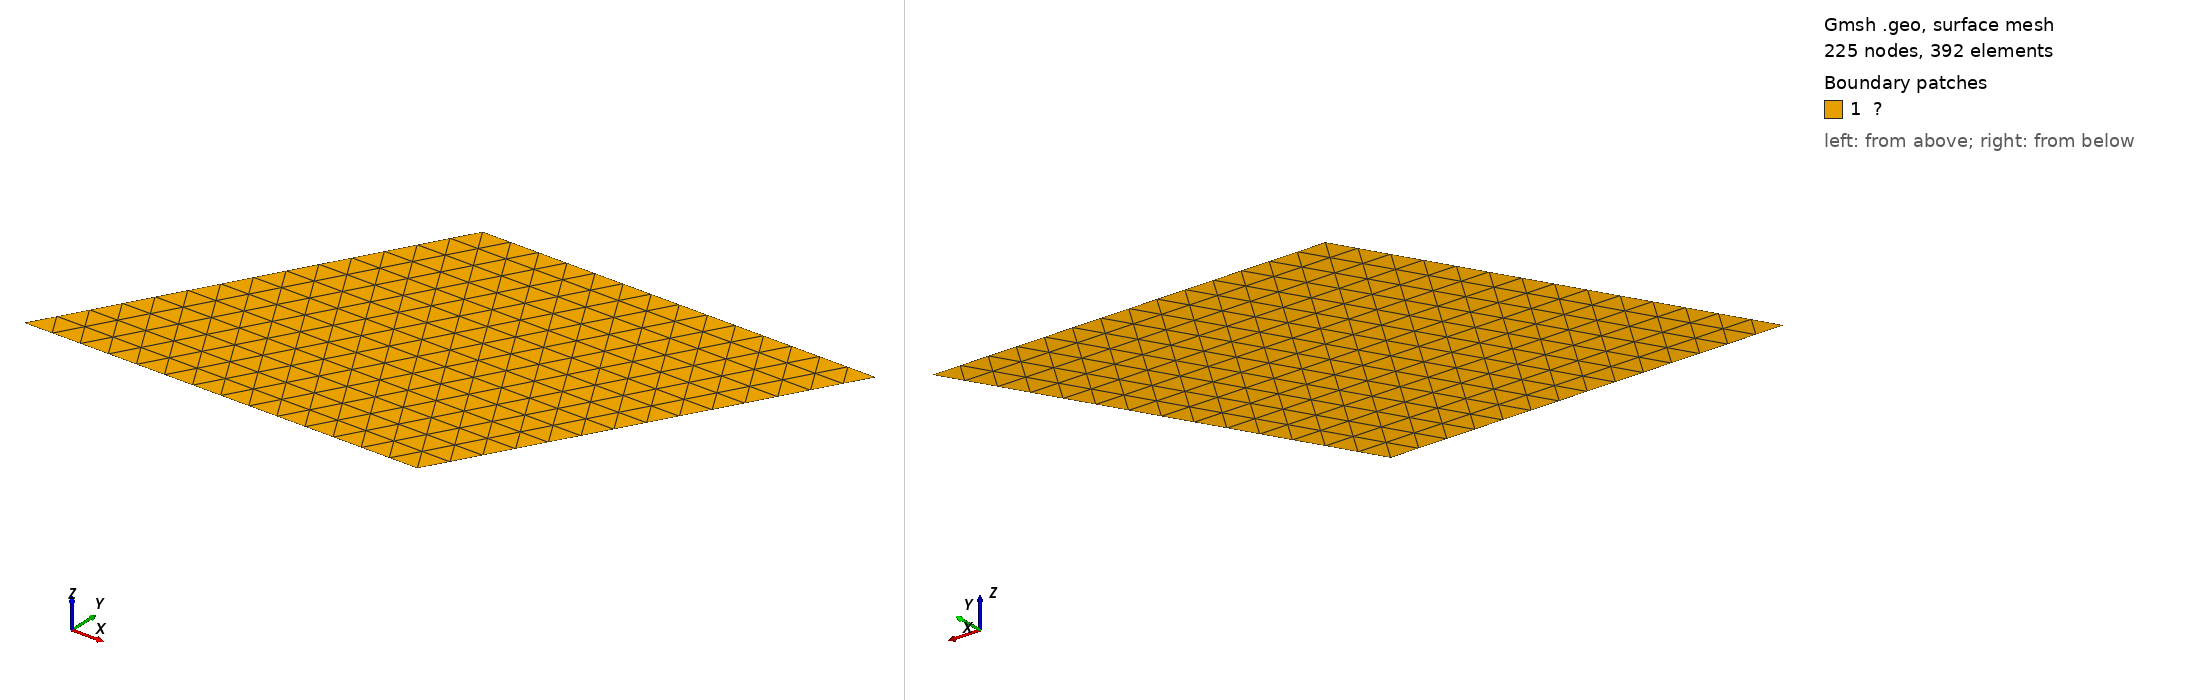

Gmsh geometry script, surface-meshed: 225 nodes, 392 surface elements. Boundary patches (legend numbers): 1 ?. Left view from above one corner, right view from below the opposite corner. Legend entries are the model's physical surfaces. The drawing asked Gmsh for element sizes between 1% and 20% of the model's largest extent; the script's own settings can give other sizes.

=== MorleysAcuteSkewPlate.geo (drawn) ===

a = 100.0;
n = 7;
b = 3^0.5*a/2;
Point(1) = {  0.0, 0.0, 0.0};
Point(2) = {  a/2, 0.0, 0.0};
Point(3) = {    a, 0.0, 0.0};
Point(4) = {a+a/4, b/2, 0.0};
Point(5) = {a/2+a,   b, 0.0};
Point(6) = {    a,   b, 0.0};
Point(7) = {  a/2,   b, 0.0};
Point(8) = {  a/4, b/2, 0.0};
Point(9) = {3*a/4, b/2, 0.0};

Line(1)  = {1,2};
Line(2)  = {2,3};
Line(3)  = {3,4};
Line(4)  = {4,5};
Line(5)  = {5,6};
Line(6)  = {6,7};
Line(7)  = {7,8};
Line(8)  = {8,1};
Line(9)  = {2,9};
Line(10) = {9,4};
Line(11) = {9,6};
Line(12) = {9,8};

Curve Loop(1) = {1,9,12,8};
Curve Loop(2) = {2,3,-10,-9};
Curve Loop(3) = {10,4,5,-11};
Curve Loop(4) = {-12,11,6,7};

Plane Surface(1) = {1};
Plane Surface(2) = {2};
Plane Surface(3) = {3};
Plane Surface(4) = {4};

Transfinite Curve{1,2,3,4,5,6,7,8,9,10,11,12} = n+1;
Transfinite Surface{1};
Transfinite Surface{2};
Transfinite Surface{3};
Transfinite Surface{4}Right;

Physical Curve("Γᵇ") = {1,2};
Physical Curve("Γʳ") = {3,4};
Physical Curve("Γᵗ") = {5,6};
Physical Curve("Γˡ") = {7,8};
Physical Surface("Ω") = {1,2,3,4};
Physical Point("𝐴") = {9};

Mesh.Algorithm = 1;
//Mesh.MshFileVersion = 2;
Mesh.SecondOrderIncomplete = 1;
Mesh 2;
RecombineMesh;
SetOrder 2;
